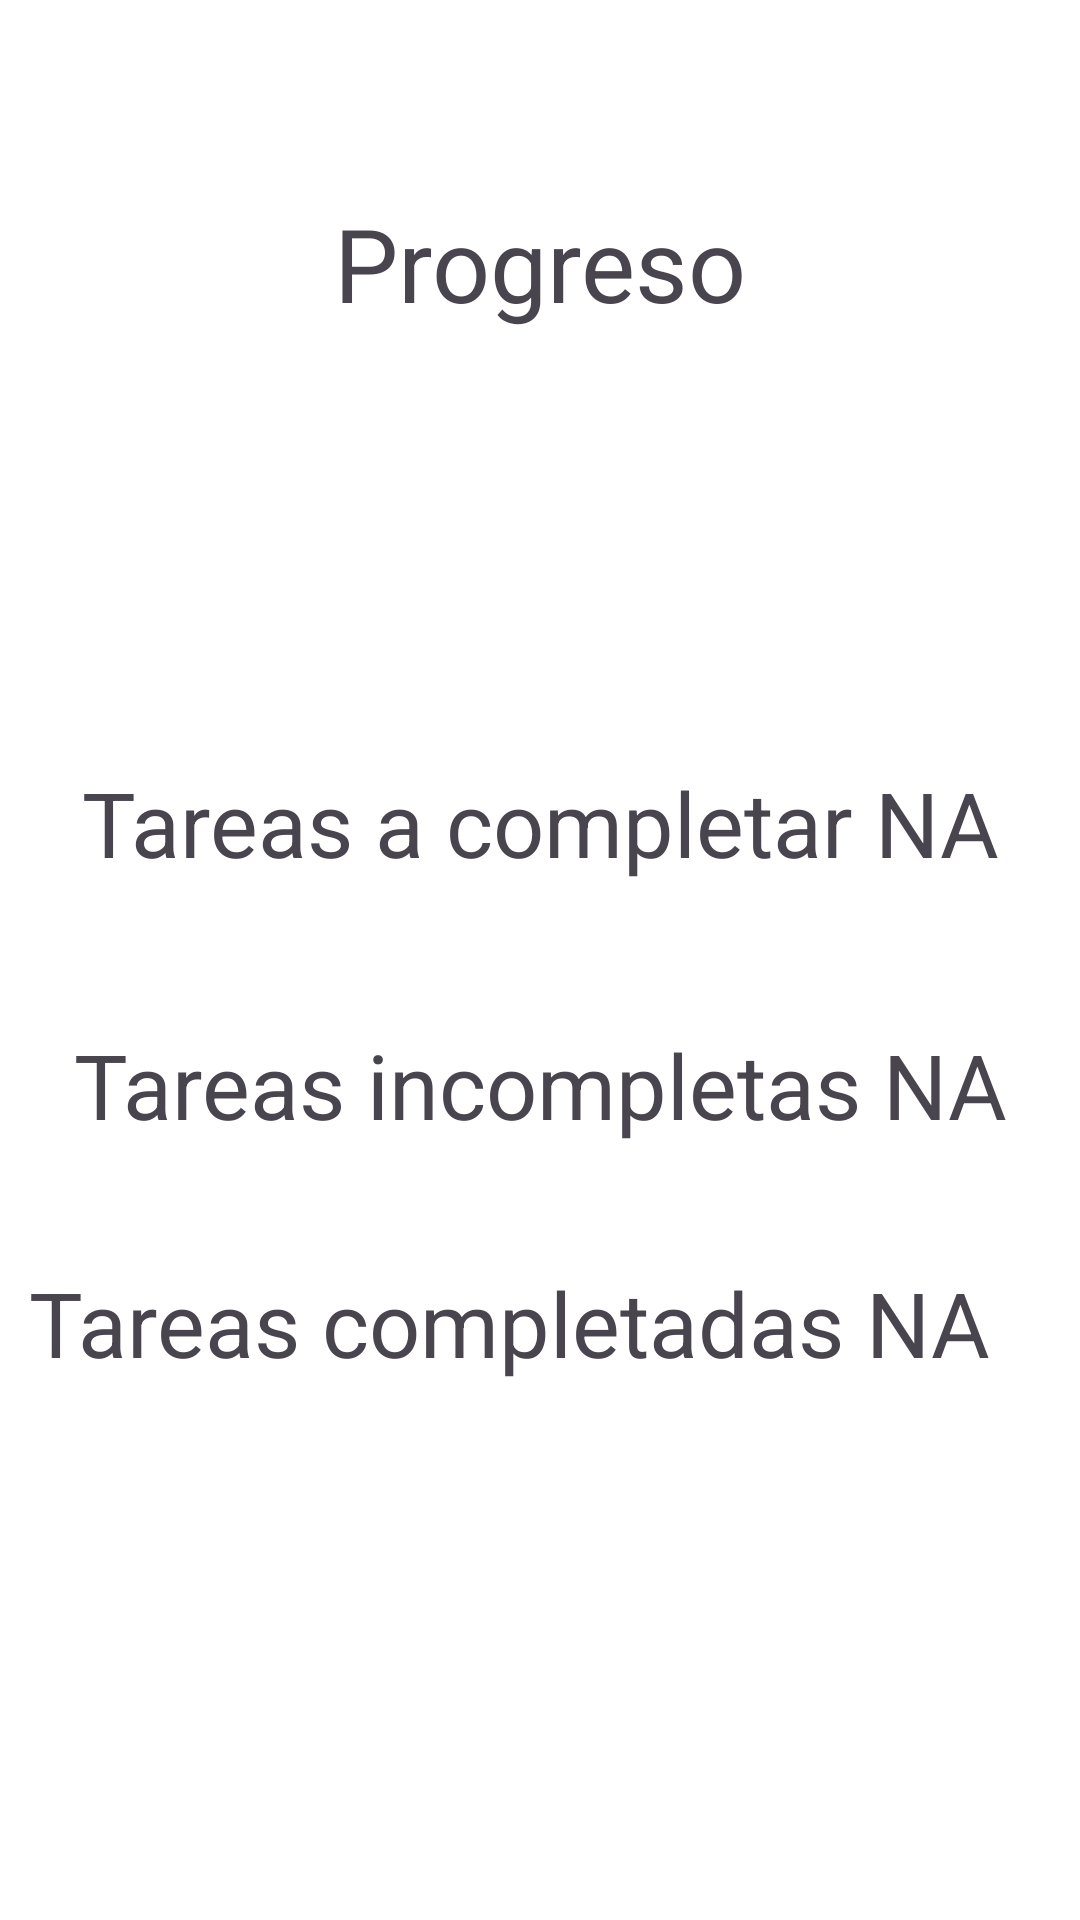

Write the Android layout XML for this screen, with the resource values it uses.
<!-- AndroidManifest.xml: application theme Theme.KeepTrack -->
<!-- res/layout/fragment_progreso.xml -->
<?xml version="1.0" encoding="utf-8"?>
<FrameLayout xmlns:android="http://schemas.android.com/apk/res/android"
    xmlns:app="http://schemas.android.com/apk/res-auto"
    xmlns:tools="http://schemas.android.com/tools"
    android:layout_width="match_parent"
    android:layout_height="match_parent"
    android:background="@color/white"
    tools:context=".progreso">

    <androidx.constraintlayout.widget.ConstraintLayout
        android:layout_width="match_parent"
        android:layout_height="match_parent">

        <ProgressBar
            android:id="@+id/progressBar"
            style="?android:attr/progressBarStyle"
            android:layout_width="190dp"
            android:layout_height="0dp"
            android:layout_marginBottom="85dp"
            app:layout_constraintBottom_toTopOf="@+id/textView11"
            app:layout_constraintEnd_toEndOf="parent"
            app:layout_constraintStart_toStartOf="parent"
            app:layout_constraintTop_toBottomOf="@+id/textView10" />

        <TextView
            android:id="@+id/textView10"
            android:layout_width="wrap_content"
            android:layout_height="wrap_content"
            android:layout_marginTop="65dp"
            android:layout_marginBottom="65dp"
            android:text="@string/progreso"
            android:textSize="34sp"
            app:layout_constraintBottom_toTopOf="@+id/progressBar"
            app:layout_constraintEnd_toEndOf="parent"
            app:layout_constraintStart_toStartOf="parent"
            app:layout_constraintTop_toTopOf="parent" />

        <TextView
            android:id="@+id/textView11"
            android:layout_width="wrap_content"
            android:layout_height="wrap_content"
            android:layout_marginBottom="47dp"
            android:text="@string/progreso3"
            android:textSize="30sp"
            app:layout_constraintBottom_toTopOf="@+id/textView12"
            app:layout_constraintEnd_toEndOf="parent"
            app:layout_constraintStart_toStartOf="parent"
            app:layout_constraintTop_toBottomOf="@+id/progressBar" />

        <TextView
            android:id="@+id/textView12"
            android:layout_width="wrap_content"
            android:layout_height="wrap_content"
            android:layout_marginBottom="39dp"
            android:text="@string/progreso2"
            android:textSize="30sp"
            app:layout_constraintBottom_toTopOf="@+id/textView13"
            app:layout_constraintEnd_toEndOf="parent"
            app:layout_constraintStart_toStartOf="parent"
            app:layout_constraintTop_toBottomOf="@+id/textView11" />

        <TextView
            android:id="@+id/textView13"
            android:layout_width="wrap_content"
            android:layout_height="wrap_content"
            android:layout_marginEnd="30dp"
            android:layout_marginBottom="179dp"
            android:text="@string/progreso1"
            android:textSize="30sp"
            app:layout_constraintBottom_toBottomOf="parent"
            app:layout_constraintEnd_toEndOf="parent"
            app:layout_constraintTop_toBottomOf="@+id/textView12" />
    </androidx.constraintlayout.widget.ConstraintLayout>
</FrameLayout>
<!-- resources referenced by this layout -->
<resources>
  <string name="progreso">Progreso</string>
  <string name="progreso1">Tareas completadas  NA</string>
  <string name="progreso2">Tareas incompletas  NA</string>
  <string name="progreso3">Tareas a completar  NA</string>
  <style name="Theme.KeepTrack" parent="Base.Theme.KeepTrack" />
  <style name="Base.Theme.KeepTrack" parent="Theme.Material3.DayNight.NoActionBar">
          
          
      </style>
  <!-- not gathered from this repository: default colours our renderer supplied (Android Studio template values) -->
  <color name="white">#FFFFFFFF</color>
</resources>
